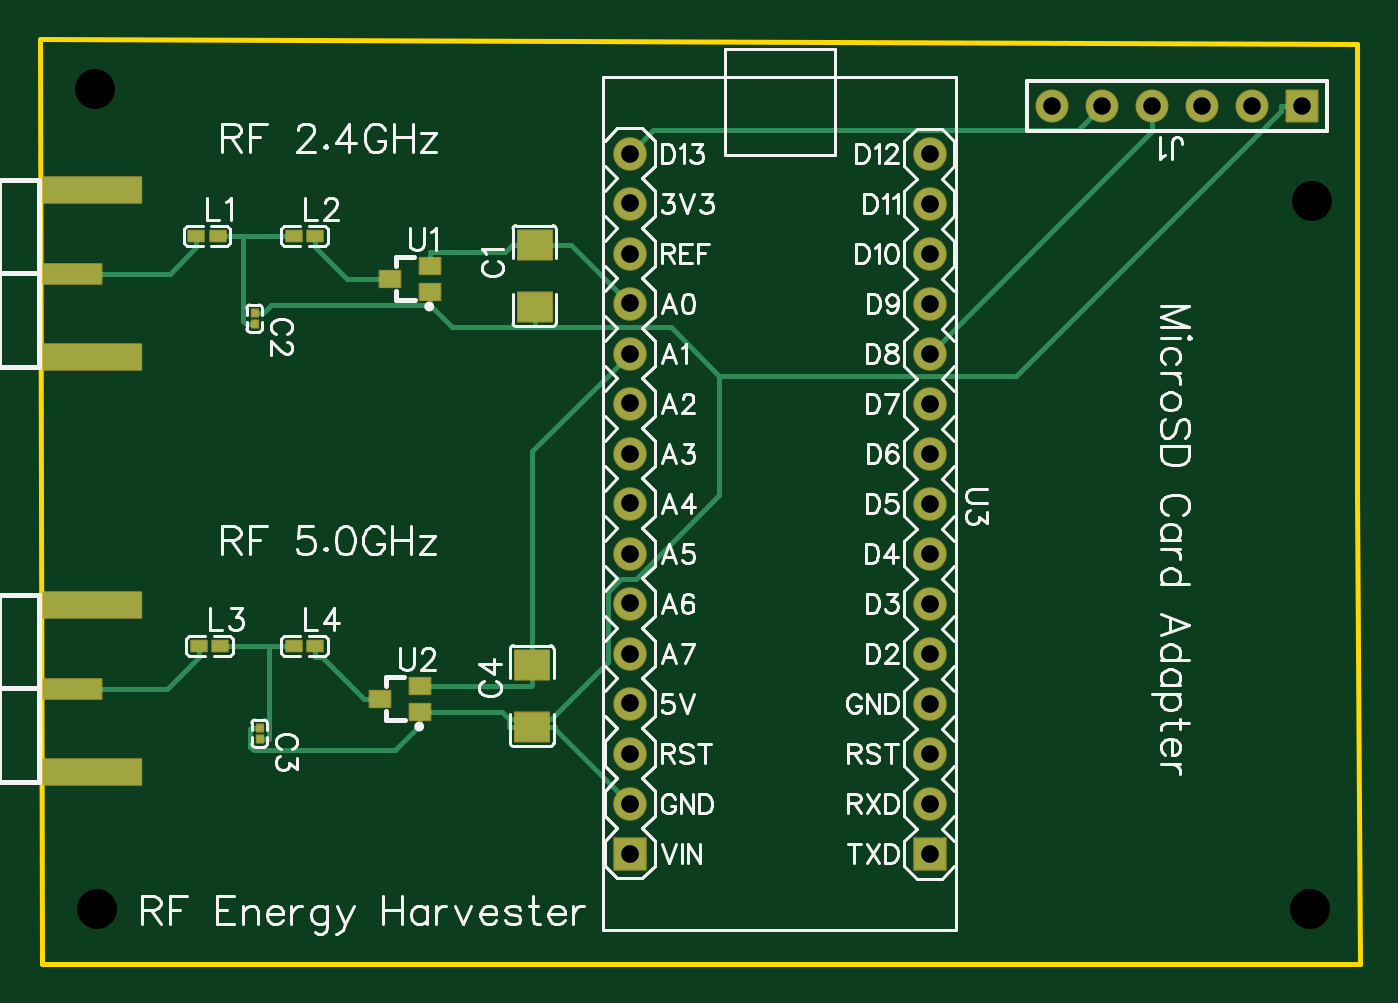
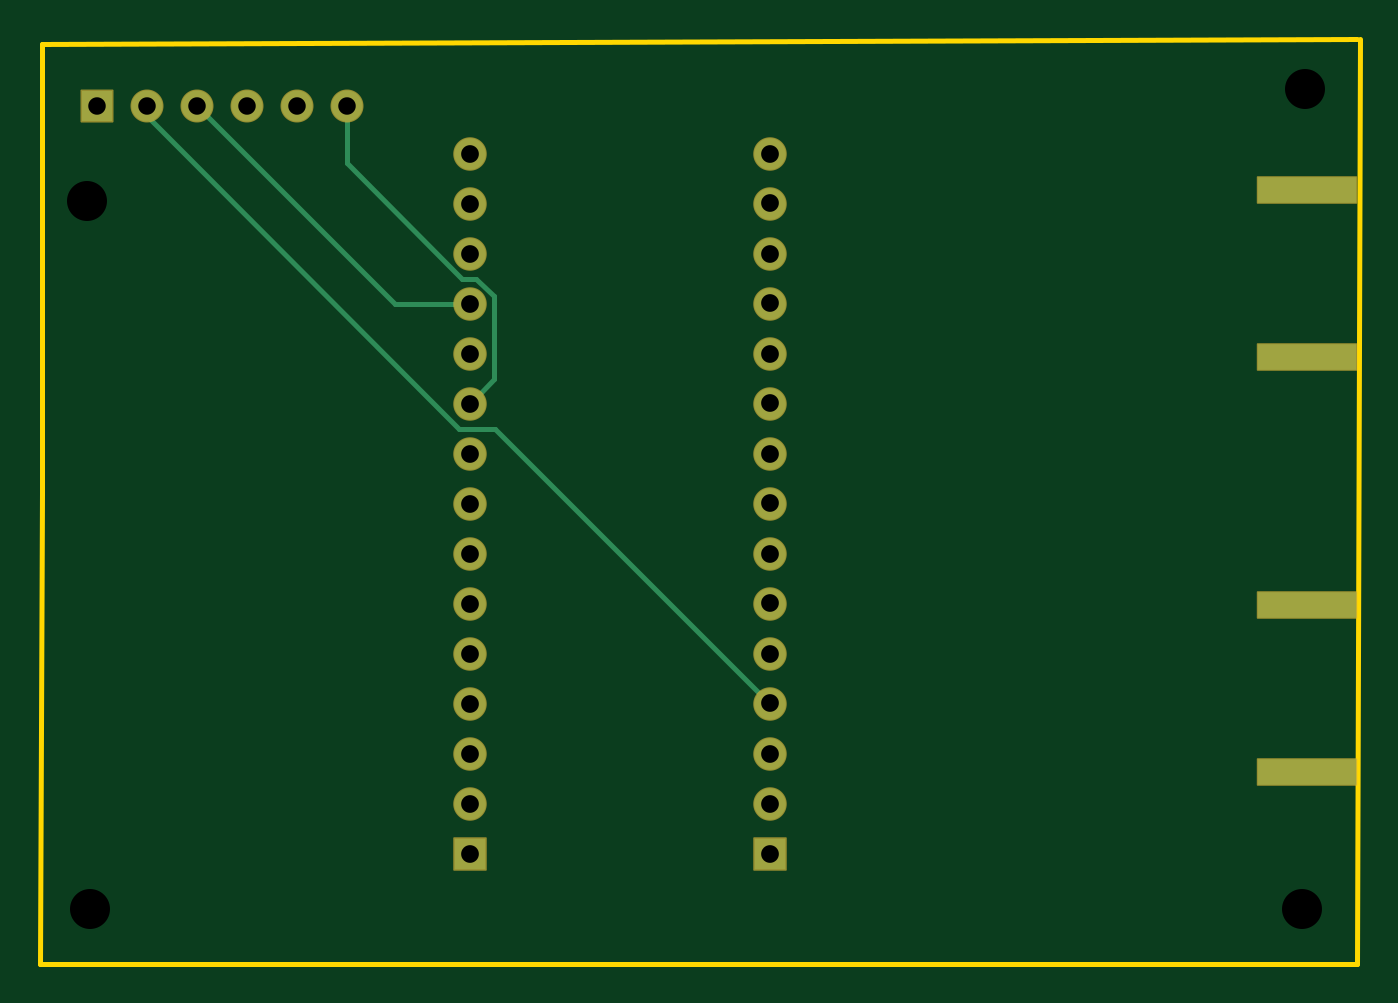
Circuit board: 11 layer files. Board 67.1 x 47.0 mm.
- drill: Drill_NPTH_Through.DRL (326 bytes)
- drill: Drill_PTH_Through.DRL (838 bytes)
- drill: Drill_PTH_Through_Via.DRL (238 bytes)
- outline: Gerber_BoardOutlineLayer.GKO (550 bytes)
- bottom_copper: Gerber_BottomLayer.GBL (1936 bytes)
- paste: Gerber_BottomPasteMaskLayer.GBP (510 bytes)
- bottom_mask: Gerber_BottomSolderMaskLayer.GBS (2021 bytes)
- top_copper: Gerber_TopLayer.GTL (5231 bytes)
- paste: Gerber_TopPasteMaskLayer.GTP (4465 bytes)
- top_silk: Gerber_TopSilkscreenLayer.GTO (50673 bytes)
- top_mask: Gerber_TopSolderMaskLayer.GTS (3728 bytes)

=== drill: Drill_NPTH_Through.DRL ===
M48
METRIC,LZ,000.000
;FILE_FORMAT=3:3
;TYPE=NON_PLATED
;Layer: NPTH_Through
;EasyEDA v6.5.44, 2024-08-27 10:33:55
;3fde5a6329554247a190ecd3801b01c9,e183ea938b1e48739b2e3e039e877233,10
;Gerber Generator version 0.2
;Holesize 1 = 2.032 mm
T01C2.032
%
G05
G90
T01
X009652Y127000
X009779Y085344
X071501Y121285
X071374Y085344
M30

=== drill: Drill_PTH_Through.DRL ===
M48
METRIC,LZ,000.000
;FILE_FORMAT=3:3
;TYPE=PLATED
;Layer: PTH_Through
;EasyEDA v6.5.44, 2024-08-27 10:33:55
;3fde5a6329554247a190ecd3801b01c9,e183ea938b1e48739b2e3e039e877233,10
;Gerber Generator version 0.2
;Holesize 1 = 0.889 mm
T01C0.889
;Holesize 2 = 0.901 mm
T02C0.901
%
G05
G90
T01
X058293Y126111
X060833Y126111
X063373Y126111
X065913Y126111
X068453Y126111
X070993Y126111
T02
X052070Y088138
X036830Y090678
X036830Y095759
X036830Y100839
X036830Y105919
X036830Y110999
X036830Y116079
X036830Y121159
X052070Y123698
X052070Y118617
X052070Y113537
X052070Y108457
X052070Y103377
X052070Y098297
X052070Y093218
X052070Y090678
X052070Y095758
X052070Y100838
X052070Y105918
X052070Y110998
X052070Y116078
X052070Y121158
X036830Y123698
X036830Y118618
X036830Y113538
X036830Y108458
X036830Y103378
X036830Y098298
X036830Y093218
X036830Y088138
M30

=== drill: Drill_PTH_Through_Via.DRL ===
M48
METRIC,LZ,000.000
;FILE_FORMAT=3:3
;TYPE=PLATED
;Layer: PTH_Through_Via
;EasyEDA v6.5.44, 2024-08-27 10:33:55
;3fde5a6329554247a190ecd3801b01c9,e183ea938b1e48739b2e3e039e877233,10
;Gerber Generator version 0.2
T01C0.001
%
G05
G90
M30

=== outline: Gerber_BoardOutlineLayer.GKO ===
G04 Layer: BoardOutlineLayer*
G04 EasyEDA v6.5.44, 2024-08-27 10:33:55*
G04 3fde5a6329554247a190ecd3801b01c9,e183ea938b1e48739b2e3e039e877233,10*
G04 Gerber Generator version 0.2*
G04 Scale: 100 percent, Rotated: No, Reflected: No *
G04 Dimensions in millimeters *
G04 leading zeros omitted , absolute positions ,4 integer and 5 decimal *
%FSLAX45Y45*%
%MOMM*%

%ADD10C,0.2540*%
D10*
X698500Y12954000D02*
G01*
X7378700Y12928600D01*
X7378700Y10642600D01*
X7391400Y8255000D01*
X4051300Y8255000D01*
X698500Y8255000D01*
X685800Y12954000D01*

%LPD*%
M02*

=== bottom_copper: Gerber_BottomLayer.GBL ===
G04 Layer: BottomLayer*
G04 EasyEDA v6.5.44, 2024-08-27 10:33:55*
G04 3fde5a6329554247a190ecd3801b01c9,e183ea938b1e48739b2e3e039e877233,10*
G04 Gerber Generator version 0.2*
G04 Scale: 100 percent, Rotated: No, Reflected: No *
G04 Dimensions in millimeters *
G04 leading zeros omitted , absolute positions ,4 integer and 5 decimal *
%FSLAX45Y45*%
%MOMM*%

%ADD10C,0.2540*%
%ADD11R,5.0000X1.3000*%
%ADD12C,1.5748*%
%ADD13R,1.5748X1.5748*%
%ADD14R,1.6000X1.6000*%
%ADD15C,1.6000*%

%LPD*%
D10*
X5207000Y11099800D02*
G01*
X5083098Y11223701D01*
X5083098Y11644579D01*
X5173319Y11734800D01*
X5244211Y11734800D01*
X5829300Y12319888D01*
X5829300Y12611100D01*
X5207000Y11607800D02*
G01*
X5588000Y11607800D01*
X6591300Y12611100D01*
X3683000Y9575800D02*
G01*
X5080000Y10972800D01*
X5258536Y10972800D01*
X6845300Y12559563D01*
X6845300Y12611100D01*
D11*
G01*
X951712Y11336197D03*
G01*
X951712Y12184202D03*
G01*
X951712Y9227997D03*
G01*
X951712Y10076002D03*
D12*
G01*
X5829300Y12611100D03*
G01*
X6083300Y12611100D03*
G01*
X6337300Y12611100D03*
G01*
X6591300Y12611100D03*
G01*
X6845300Y12611100D03*
D13*
G01*
X7099300Y12611100D03*
D14*
G01*
X5207000Y8813800D03*
D15*
G01*
X3683000Y9067800D03*
G01*
X3683000Y9575800D03*
G01*
X3683000Y10083800D03*
G01*
X3683000Y10591800D03*
G01*
X3683000Y11099800D03*
G01*
X3683000Y11607800D03*
G01*
X3683000Y12115800D03*
G01*
X5207000Y12369800D03*
G01*
X5207000Y11861800D03*
G01*
X5207000Y11353800D03*
G01*
X5207000Y10845800D03*
G01*
X5207000Y10337800D03*
G01*
X5207000Y9829800D03*
G01*
X5207000Y9321800D03*
G01*
X5207000Y9067800D03*
G01*
X5207000Y9575800D03*
G01*
X5207000Y10083800D03*
G01*
X5207000Y10591800D03*
G01*
X5207000Y11099800D03*
G01*
X5207000Y11607800D03*
G01*
X5207000Y12115800D03*
G01*
X3683000Y12369800D03*
G01*
X3683000Y11861800D03*
G01*
X3683000Y11353800D03*
G01*
X3683000Y10845800D03*
G01*
X3683000Y10337800D03*
G01*
X3683000Y9829800D03*
G01*
X3683000Y9321800D03*
D14*
G01*
X3683000Y8813800D03*
M02*

=== paste: Gerber_BottomPasteMaskLayer.GBP ===
G04 Layer: BottomPasteMaskLayer*
G04 EasyEDA v6.5.44, 2024-08-27 10:33:55*
G04 3fde5a6329554247a190ecd3801b01c9,e183ea938b1e48739b2e3e039e877233,10*
G04 Gerber Generator version 0.2*
G04 Scale: 100 percent, Rotated: No, Reflected: No *
G04 Dimensions in millimeters *
G04 leading zeros omitted , absolute positions ,4 integer and 5 decimal *
%FSLAX45Y45*%
%MOMM*%

%ADD10R,5.0000X1.3000*%

%LPD*%
D10*
G01*
X951712Y11336197D03*
G01*
X951712Y12184202D03*
G01*
X951712Y9227997D03*
G01*
X951712Y10076002D03*
M02*

=== bottom_mask: Gerber_BottomSolderMaskLayer.GBS ===
G04 Layer: BottomSolderMaskLayer*
G04 EasyEDA v6.5.44, 2024-08-27 10:33:55*
G04 3fde5a6329554247a190ecd3801b01c9,e183ea938b1e48739b2e3e039e877233,10*
G04 Gerber Generator version 0.2*
G04 Scale: 100 percent, Rotated: No, Reflected: No *
G04 Dimensions in millimeters *
G04 leading zeros omitted , absolute positions ,4 integer and 5 decimal *
%FSLAX45Y45*%
%MOMM*%

%AMMACRO1*4,1,8,-0.8085,-0.8382,-0.8382,-0.8082,-0.8382,0.8085,-0.8085,0.8382,0.8082,0.8382,0.8382,0.8085,0.8382,-0.8082,0.8082,-0.8382,-0.8085,-0.8382,0*%
%AMMACRO2*4,1,8,-2.5211,-0.7008,-2.5508,-0.6708,-2.5508,0.6711,-2.5211,0.7008,2.5208,0.7008,2.5508,0.6711,2.5508,-0.6708,2.5208,-0.7008,-2.5211,-0.7008,0*%
%AMMACRO3*4,1,8,-0.8212,-0.8509,-0.8509,-0.8209,-0.8509,0.8212,-0.8212,0.8509,0.8209,0.8509,0.8509,0.8212,0.8509,-0.8209,0.8209,-0.8509,-0.8212,-0.8509,0*%
%ADD10C,1.6764*%
%ADD11MACRO1*%
%ADD12MACRO2*%
%ADD13MACRO3*%
%ADD14C,1.7016*%

%LPD*%
D10*
G01*
X5829300Y12611100D03*
G01*
X6083300Y12611100D03*
G01*
X6337300Y12611100D03*
G01*
X6591300Y12611100D03*
G01*
X6845300Y12611100D03*
D11*
G01*
X7099300Y12611100D03*
D12*
G01*
X951699Y11336197D03*
G01*
X951699Y12184202D03*
G01*
X951699Y9227997D03*
G01*
X951699Y10076002D03*
D13*
G01*
X5207000Y8813800D03*
D14*
G01*
X3683000Y9067800D03*
G01*
X3683000Y9575800D03*
G01*
X3683000Y10083800D03*
G01*
X3683000Y10591800D03*
G01*
X3683000Y11099800D03*
G01*
X3683000Y11607800D03*
G01*
X3683000Y12115800D03*
G01*
X5207000Y12369800D03*
G01*
X5207000Y11861800D03*
G01*
X5207000Y11353800D03*
G01*
X5207000Y10845800D03*
G01*
X5207000Y10337800D03*
G01*
X5207000Y9829800D03*
G01*
X5207000Y9321800D03*
G01*
X5207000Y9067800D03*
G01*
X5207000Y9575800D03*
G01*
X5207000Y10083800D03*
G01*
X5207000Y10591800D03*
G01*
X5207000Y11099800D03*
G01*
X5207000Y11607800D03*
G01*
X5207000Y12115800D03*
G01*
X3683000Y12369800D03*
G01*
X3683000Y11861800D03*
G01*
X3683000Y11353800D03*
G01*
X3683000Y10845800D03*
G01*
X3683000Y10337800D03*
G01*
X3683000Y9829800D03*
G01*
X3683000Y9321800D03*
D13*
G01*
X3683000Y8813800D03*
M02*

=== top_copper: Gerber_TopLayer.GTL ===
G04 Layer: TopLayer*
G04 EasyEDA v6.5.44, 2024-08-27 10:33:55*
G04 3fde5a6329554247a190ecd3801b01c9,e183ea938b1e48739b2e3e039e877233,10*
G04 Gerber Generator version 0.2*
G04 Scale: 100 percent, Rotated: No, Reflected: No *
G04 Dimensions in millimeters *
G04 leading zeros omitted , absolute positions ,4 integer and 5 decimal *
%FSLAX45Y45*%
%MOMM*%

%AMMACRO1*21,1,$1,$2,0,0,$3*%
%ADD10C,0.2540*%
%ADD11MACRO1,1.728X1.485X0.0000*%
%ADD12R,1.7280X1.4850*%
%ADD13MACRO1,0.324X0.3685X0.0000*%
%ADD14R,0.3240X0.3684*%
%ADD15MACRO1,0.54X0.7901X90.0000*%
%ADD16R,3.0000X1.0000*%
%ADD17R,5.0000X1.3000*%
%ADD18R,1.0540X0.8260*%
%ADD19C,1.5748*%
%ADD20R,1.5748X1.5748*%
%ADD21R,1.6000X1.6000*%
%ADD22C,1.6000*%

%LPD*%
D10*
X3200400Y11906758D02*
G01*
X3086023Y11906758D01*
X2667000Y11800839D02*
G01*
X2667000Y11870105D01*
X2667000Y11870105D02*
G01*
X3049371Y11870105D01*
X3086023Y11906758D01*
X3683000Y11607800D02*
G01*
X3384041Y11906758D01*
X3200400Y11906758D01*
X3073323Y9495815D02*
G01*
X3073323Y9454642D01*
X2616200Y9535160D02*
G01*
X3033979Y9535160D01*
X3073323Y9495815D01*
X3073323Y9495815D02*
G01*
X3282695Y9495815D01*
X3571875Y9784994D01*
X3571875Y10141991D01*
X3640683Y10210800D01*
X3715893Y10210800D01*
X4137736Y10632643D01*
X4137736Y11240211D01*
X4137736Y11240211D02*
G01*
X3891915Y11486032D01*
X3200400Y11486032D01*
X6992594Y12611100D02*
G01*
X6992594Y12584429D01*
X5648375Y11240211D01*
X4137736Y11240211D01*
X2667000Y11599494D02*
G01*
X2780461Y11486032D01*
X3200400Y11486032D01*
X2667000Y11599494D02*
G01*
X1862632Y11599494D01*
X1822170Y11559031D01*
X2616200Y9535160D02*
G01*
X2616200Y9465894D01*
X1803400Y9450831D02*
G01*
X1759229Y9450831D01*
X1759229Y9450831D02*
G01*
X1756943Y9448545D01*
X1756943Y9356547D01*
X1774444Y9339046D01*
X2489352Y9339046D01*
X2616200Y9465894D01*
X3200400Y11588242D02*
G01*
X3200400Y11486032D01*
X7099300Y12611100D02*
G01*
X6992594Y12611100D01*
X1778000Y11559031D02*
G01*
X1822170Y11559031D01*
X2667000Y11668760D02*
G01*
X2667000Y11599494D01*
X3187700Y9454642D02*
G01*
X3073323Y9454642D01*
X3187700Y9454642D02*
G01*
X3302076Y9454642D01*
X3683000Y9067800D02*
G01*
X3302076Y9448723D01*
X3302076Y9454642D01*
X3187700Y9773158D02*
G01*
X3187700Y9670948D01*
X2616200Y9667239D02*
G01*
X3183991Y9667239D01*
X3187700Y9670948D01*
X3683000Y11353800D02*
G01*
X3187700Y10858500D01*
X3187700Y9773158D01*
X1718538Y11950700D02*
G01*
X1591208Y11950700D01*
X1977491Y11950700D02*
G01*
X1718538Y11950700D01*
X1718538Y11950700D02*
G01*
X1718538Y11519458D01*
X1733829Y11504168D01*
X1778000Y11504168D02*
G01*
X1733829Y11504168D01*
X1849348Y9867900D02*
G01*
X1603908Y9867900D01*
X1977491Y9867900D02*
G01*
X1849348Y9867900D01*
X1849348Y9867900D02*
G01*
X1849348Y9397745D01*
X1847570Y9395968D01*
X1803400Y9395968D02*
G01*
X1847570Y9395968D01*
X3683000Y12369800D02*
G01*
X3803268Y12490069D01*
X5962268Y12490069D01*
X6083300Y12611100D01*
X5207000Y11353800D02*
G01*
X6337300Y12484100D01*
X6337300Y12611100D01*
X1482191Y11950700D02*
G01*
X1482191Y11895734D01*
X851712Y11760200D02*
G01*
X1346657Y11760200D01*
X1482191Y11895734D01*
X2086508Y11950700D02*
G01*
X2086508Y11895734D01*
X2463800Y11734800D02*
G01*
X2247442Y11734800D01*
X2086508Y11895734D01*
X1494891Y9867900D02*
G01*
X1494891Y9812934D01*
X851712Y9652000D02*
G01*
X1333957Y9652000D01*
X1494891Y9812934D01*
X2086508Y9867900D02*
G01*
X2086508Y9812934D01*
X2413000Y9601200D02*
G01*
X2332329Y9601200D01*
X2332329Y9601200D02*
G01*
X2120595Y9812934D01*
X2086508Y9812934D01*
D11*
G01*
X3200400Y11906750D03*
D12*
G01*
X3200400Y11588242D03*
D11*
G01*
X3187700Y9773150D03*
D12*
G01*
X3187700Y9454642D03*
D13*
G01*
X1778000Y11504178D03*
D14*
G01*
X1778000Y11559031D03*
D13*
G01*
X1803400Y9395978D03*
D14*
G01*
X1803400Y9450831D03*
D15*
G01*
X1591205Y11950700D03*
G01*
X1482194Y11950700D03*
G01*
X2086505Y11950700D03*
G01*
X1977494Y11950700D03*
G01*
X1603905Y9867900D03*
G01*
X1494894Y9867900D03*
G01*
X2086505Y9867900D03*
G01*
X1977494Y9867900D03*
D16*
G01*
X851712Y11760200D03*
D17*
G01*
X951712Y11336197D03*
G01*
X951712Y12184202D03*
D16*
G01*
X851712Y9652000D03*
D17*
G01*
X951712Y9227997D03*
G01*
X951712Y10076002D03*
D18*
G01*
X2463800Y11734800D03*
G01*
X2667000Y11800839D03*
G01*
X2667000Y11668760D03*
G01*
X2413000Y9601200D03*
G01*
X2616200Y9667239D03*
G01*
X2616200Y9535160D03*
D19*
G01*
X5829300Y12611100D03*
G01*
X6083300Y12611100D03*
G01*
X6337300Y12611100D03*
G01*
X6591300Y12611100D03*
G01*
X6845300Y12611100D03*
D20*
G01*
X7099300Y12611100D03*
D21*
G01*
X5207000Y8813800D03*
D22*
G01*
X3683000Y9067800D03*
G01*
X3683000Y9575800D03*
G01*
X3683000Y10083800D03*
G01*
X3683000Y10591800D03*
G01*
X3683000Y11099800D03*
G01*
X3683000Y11607800D03*
G01*
X3683000Y12115800D03*
G01*
X5207000Y12369800D03*
G01*
X5207000Y11861800D03*
G01*
X5207000Y11353800D03*
G01*
X5207000Y10845800D03*
G01*
X5207000Y10337800D03*
G01*
X5207000Y9829800D03*
G01*
X5207000Y9321800D03*
G01*
X5207000Y9067800D03*
G01*
X5207000Y9575800D03*
G01*
X5207000Y10083800D03*
G01*
X5207000Y10591800D03*
G01*
X5207000Y11099800D03*
G01*
X5207000Y11607800D03*
G01*
X5207000Y12115800D03*
G01*
X3683000Y12369800D03*
G01*
X3683000Y11861800D03*
G01*
X3683000Y11353800D03*
G01*
X3683000Y10845800D03*
G01*
X3683000Y10337800D03*
G01*
X3683000Y9829800D03*
G01*
X3683000Y9321800D03*
D21*
G01*
X3683000Y8813800D03*
M02*

=== paste: Gerber_TopPasteMaskLayer.GTP ===
G04 Layer: TopPasteMaskLayer*
G04 EasyEDA v6.5.44, 2024-08-27 10:33:55*
G04 3fde5a6329554247a190ecd3801b01c9,e183ea938b1e48739b2e3e039e877233,10*
G04 Gerber Generator version 0.2*
G04 Scale: 100 percent, Rotated: No, Reflected: No *
G04 Dimensions in millimeters *
G04 leading zeros omitted , absolute positions ,4 integer and 5 decimal *
%FSLAX45Y45*%
%MOMM*%

%ADD10R,3.0000X1.0000*%
%ADD11R,5.0000X1.3000*%
%ADD12R,1.0540X0.8260*%

%LPD*%
G36*
X3123996Y11980976D02*
G01*
X3113989Y11971020D01*
X3113989Y11842496D01*
X3123996Y11832488D01*
X3161030Y11832488D01*
X3171037Y11842496D01*
X3171037Y11872976D01*
X3181045Y11882983D01*
X3219754Y11882983D01*
X3229762Y11872976D01*
X3229762Y11842496D01*
X3239770Y11832488D01*
X3276803Y11832488D01*
X3286810Y11842496D01*
X3286810Y11971020D01*
X3276803Y11980976D01*
G37*
G36*
X3123996Y11662511D02*
G01*
X3113989Y11652504D01*
X3113989Y11523980D01*
X3123996Y11514023D01*
X3276803Y11514023D01*
X3286810Y11523980D01*
X3286810Y11652504D01*
X3276803Y11662511D01*
X3239770Y11662511D01*
X3229762Y11652504D01*
X3229762Y11622024D01*
X3219754Y11612016D01*
X3181045Y11612016D01*
X3171037Y11622024D01*
X3171037Y11652504D01*
X3161030Y11662511D01*
G37*
G36*
X3111296Y9847376D02*
G01*
X3101289Y9837420D01*
X3101289Y9708896D01*
X3111296Y9698888D01*
X3148330Y9698888D01*
X3158337Y9708896D01*
X3158337Y9739376D01*
X3168345Y9749383D01*
X3207054Y9749383D01*
X3217062Y9739376D01*
X3217062Y9708896D01*
X3227070Y9698888D01*
X3264103Y9698888D01*
X3274110Y9708896D01*
X3274110Y9837420D01*
X3264103Y9847376D01*
G37*
G36*
X3111296Y9528911D02*
G01*
X3101289Y9518904D01*
X3101289Y9390380D01*
X3111296Y9380423D01*
X3264103Y9380423D01*
X3274110Y9390380D01*
X3274110Y9518904D01*
X3264103Y9528911D01*
X3227070Y9528911D01*
X3217062Y9518904D01*
X3217062Y9488424D01*
X3207054Y9478416D01*
X3168345Y9478416D01*
X3158337Y9488424D01*
X3158337Y9518904D01*
X3148330Y9528911D01*
G37*
G36*
X1764182Y11523522D02*
G01*
X1761794Y11521084D01*
X1761794Y11488166D01*
X1764182Y11485778D01*
X1791817Y11485778D01*
X1794205Y11488166D01*
X1794205Y11521084D01*
X1791817Y11523522D01*
G37*
G36*
X1764182Y11577421D02*
G01*
X1761794Y11575034D01*
X1761794Y11542115D01*
X1764182Y11539677D01*
X1791817Y11539677D01*
X1794205Y11542115D01*
X1794205Y11575034D01*
X1791817Y11577421D01*
G37*
G36*
X1789582Y9415322D02*
G01*
X1787194Y9412884D01*
X1787194Y9379966D01*
X1789582Y9377578D01*
X1817217Y9377578D01*
X1819605Y9379966D01*
X1819605Y9412884D01*
X1817217Y9415322D01*
G37*
G36*
X1789582Y9469221D02*
G01*
X1787194Y9466834D01*
X1787194Y9433915D01*
X1789582Y9431477D01*
X1817217Y9431477D01*
X1819605Y9433915D01*
X1819605Y9466834D01*
X1817217Y9469221D01*
G37*
G36*
X1577086Y11977725D02*
G01*
X1550212Y11959336D01*
X1550212Y11942064D01*
X1577086Y11923674D01*
X1626717Y11923674D01*
X1630730Y11927687D01*
X1630730Y11973712D01*
X1626717Y11977725D01*
G37*
G36*
X1446682Y11977725D02*
G01*
X1442669Y11973712D01*
X1442669Y11927687D01*
X1446682Y11923674D01*
X1496314Y11923674D01*
X1523187Y11942064D01*
X1523187Y11959336D01*
X1496314Y11977725D01*
G37*
G36*
X2072386Y11977725D02*
G01*
X2045512Y11959336D01*
X2045512Y11942064D01*
X2072386Y11923674D01*
X2122017Y11923674D01*
X2126030Y11927687D01*
X2126030Y11973712D01*
X2122017Y11977725D01*
G37*
G36*
X1941982Y11977725D02*
G01*
X1937969Y11973712D01*
X1937969Y11927687D01*
X1941982Y11923674D01*
X1991614Y11923674D01*
X2018487Y11942064D01*
X2018487Y11959336D01*
X1991614Y11977725D01*
G37*
G36*
X1589786Y9894925D02*
G01*
X1562912Y9876536D01*
X1562912Y9859264D01*
X1589786Y9840874D01*
X1639417Y9840874D01*
X1643430Y9844887D01*
X1643430Y9890912D01*
X1639417Y9894925D01*
G37*
G36*
X1459382Y9894925D02*
G01*
X1455369Y9890912D01*
X1455369Y9844887D01*
X1459382Y9840874D01*
X1509014Y9840874D01*
X1535887Y9859264D01*
X1535887Y9876536D01*
X1509014Y9894925D01*
G37*
G36*
X2072386Y9894925D02*
G01*
X2045512Y9876536D01*
X2045512Y9859264D01*
X2072386Y9840874D01*
X2122017Y9840874D01*
X2126030Y9844887D01*
X2126030Y9890912D01*
X2122017Y9894925D01*
G37*
G36*
X1941982Y9894925D02*
G01*
X1937969Y9890912D01*
X1937969Y9844887D01*
X1941982Y9840874D01*
X1991614Y9840874D01*
X2018487Y9859264D01*
X2018487Y9876536D01*
X1991614Y9894925D01*
G37*
D10*
G01*
X851712Y11760200D03*
D11*
G01*
X951712Y11336197D03*
G01*
X951712Y12184202D03*
D10*
G01*
X851712Y9652000D03*
D11*
G01*
X951712Y9227997D03*
G01*
X951712Y10076002D03*
D12*
G01*
X2463800Y11734800D03*
G01*
X2667000Y11800839D03*
G01*
X2667000Y11668760D03*
G01*
X2413000Y9601200D03*
G01*
X2616200Y9667239D03*
G01*
X2616200Y9535160D03*
M02*

=== top_silk: Gerber_TopSilkscreenLayer.GTO (50673 bytes, source omitted) ===
=== top_mask: Gerber_TopSolderMaskLayer.GTS ===
G04 Layer: TopSolderMaskLayer*
G04 EasyEDA v6.5.44, 2024-08-27 10:33:55*
G04 3fde5a6329554247a190ecd3801b01c9,e183ea938b1e48739b2e3e039e877233,10*
G04 Gerber Generator version 0.2*
G04 Scale: 100 percent, Rotated: No, Reflected: No *
G04 Dimensions in millimeters *
G04 leading zeros omitted , absolute positions ,4 integer and 5 decimal *
%FSLAX45Y45*%
%MOMM*%

%AMMACRO1*4,1,8,-0.8852,-0.7934,-0.9149,-0.7634,-0.9149,0.7637,-0.8852,0.7934,0.8849,0.7934,0.9149,0.7637,0.9149,-0.7634,0.8849,-0.7934,-0.8852,-0.7934,0*%
%AMMACRO2*4,1,8,-0.8852,-0.7932,-0.9149,-0.7633,-0.9149,0.7635,-0.8852,0.7932,0.8849,0.7932,0.9149,0.7635,0.9149,-0.7633,0.8849,-0.7932,-0.8852,-0.7932,0*%
%AMMACRO3*4,1,8,-0.1831,-0.2351,-0.2129,-0.2051,-0.2129,0.2054,-0.1831,0.2351,0.1829,0.2351,0.2129,0.2054,0.2129,-0.2051,0.1829,-0.2351,-0.1831,-0.2351,0*%
%AMMACRO4*4,1,8,-0.8085,-0.8382,-0.8382,-0.8082,-0.8382,0.8085,-0.8085,0.8382,0.8082,0.8382,0.8382,0.8085,0.8382,-0.8082,0.8082,-0.8382,-0.8085,-0.8382,0*%
%AMMACRO5*4,1,8,-0.4161,-0.3208,-0.4458,-0.2908,-0.4458,0.2911,-0.4161,0.3208,0.4158,0.3208,0.4458,0.2911,0.4458,-0.2908,0.4158,-0.3208,-0.4161,-0.3208,0*%
%AMMACRO6*4,1,8,-1.5211,-0.5508,-1.5508,-0.5208,-1.5508,0.5211,-1.5211,0.5508,1.5208,0.5508,1.5508,0.5211,1.5508,-0.5208,1.5208,-0.5508,-1.5211,-0.5508,0*%
%AMMACRO7*4,1,8,-2.5211,-0.7008,-2.5508,-0.6708,-2.5508,0.6711,-2.5211,0.7008,2.5208,0.7008,2.5508,0.6711,2.5508,-0.6708,2.5208,-0.7008,-2.5211,-0.7008,0*%
%AMMACRO8*4,1,8,-0.5481,-0.4638,-0.5778,-0.4338,-0.5778,0.4341,-0.5481,0.4638,0.5479,0.4638,0.5778,0.4341,0.5778,-0.4338,0.5479,-0.4638,-0.5481,-0.4638,0*%
%AMMACRO9*4,1,8,-0.8212,-0.8509,-0.8509,-0.8209,-0.8509,0.8212,-0.8212,0.8509,0.8209,0.8509,0.8509,0.8212,0.8509,-0.8209,0.8209,-0.8509,-0.8212,-0.8509,0*%
%ADD10MACRO1*%
%ADD11MACRO2*%
%ADD12MACRO3*%
%ADD13C,1.6764*%
%ADD14MACRO4*%
%ADD15MACRO5*%
%ADD16MACRO6*%
%ADD17MACRO7*%
%ADD18MACRO8*%
%ADD19MACRO9*%
%ADD20C,1.7016*%

%LPD*%
D10*
G01*
X3200400Y11906745D03*
D11*
G01*
X3200400Y11588242D03*
D10*
G01*
X3187700Y9773145D03*
D11*
G01*
X3187700Y9454642D03*
D12*
G01*
X1778000Y11504180D03*
G01*
X1778000Y11559019D03*
G01*
X1803400Y9395980D03*
G01*
X1803400Y9450819D03*
D13*
G01*
X5829300Y12611100D03*
G01*
X6083300Y12611100D03*
G01*
X6337300Y12611100D03*
G01*
X6591300Y12611100D03*
G01*
X6845300Y12611100D03*
D14*
G01*
X7099300Y12611100D03*
D15*
G01*
X1591208Y11950700D03*
G01*
X1482191Y11950700D03*
G01*
X2086508Y11950700D03*
G01*
X1977491Y11950700D03*
G01*
X1603908Y9867900D03*
G01*
X1494891Y9867900D03*
G01*
X2086508Y9867900D03*
G01*
X1977491Y9867900D03*
D16*
G01*
X851700Y11760187D03*
D17*
G01*
X951699Y11336197D03*
G01*
X951699Y12184202D03*
D16*
G01*
X851700Y9651987D03*
D17*
G01*
X951699Y9227997D03*
G01*
X951699Y10076002D03*
D18*
G01*
X2463800Y11734800D03*
G01*
X2667000Y11800839D03*
G01*
X2667000Y11668760D03*
G01*
X2413000Y9601200D03*
G01*
X2616200Y9667239D03*
G01*
X2616200Y9535160D03*
D19*
G01*
X5207000Y8813800D03*
D20*
G01*
X3683000Y9067800D03*
G01*
X3683000Y9575800D03*
G01*
X3683000Y10083800D03*
G01*
X3683000Y10591800D03*
G01*
X3683000Y11099800D03*
G01*
X3683000Y11607800D03*
G01*
X3683000Y12115800D03*
G01*
X5207000Y12369800D03*
G01*
X5207000Y11861800D03*
G01*
X5207000Y11353800D03*
G01*
X5207000Y10845800D03*
G01*
X5207000Y10337800D03*
G01*
X5207000Y9829800D03*
G01*
X5207000Y9321800D03*
G01*
X5207000Y9067800D03*
G01*
X5207000Y9575800D03*
G01*
X5207000Y10083800D03*
G01*
X5207000Y10591800D03*
G01*
X5207000Y11099800D03*
G01*
X5207000Y11607800D03*
G01*
X5207000Y12115800D03*
G01*
X3683000Y12369800D03*
G01*
X3683000Y11861800D03*
G01*
X3683000Y11353800D03*
G01*
X3683000Y10845800D03*
G01*
X3683000Y10337800D03*
G01*
X3683000Y9829800D03*
G01*
X3683000Y9321800D03*
D19*
G01*
X3683000Y8813800D03*
M02*

